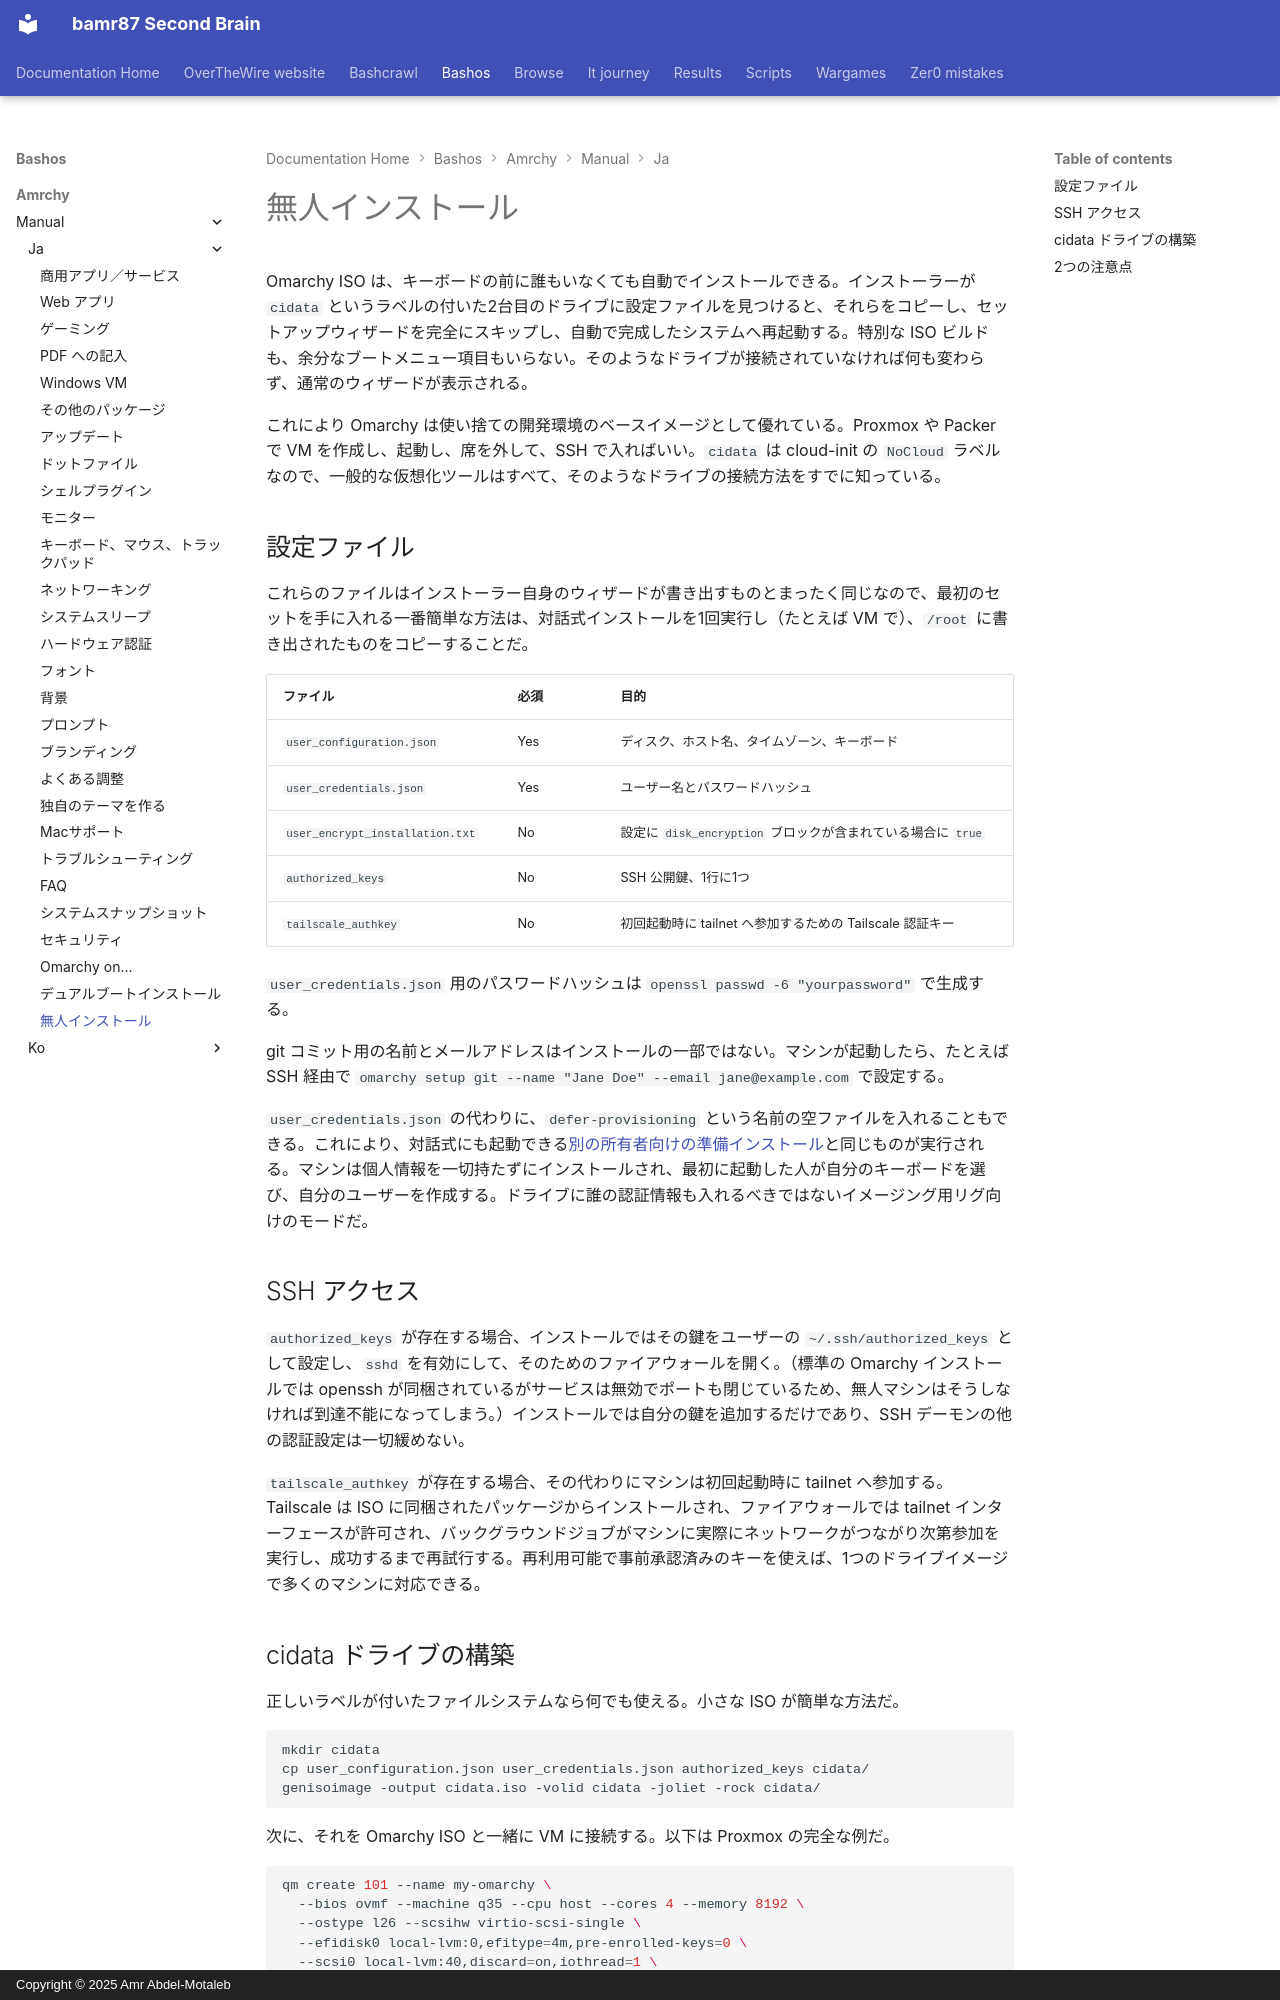

repository: bamr87/README · page: bashos/amrchy/manual/ja/51-unattended-installs/index.html · generator: mkdocs · copyright: Copyright © 2025 Amr Abdel-Motaleb

---
source_file: amrchy/manual/ja/51-unattended-installs.md
source_repo: bamr87/bashos
source_url: https://github.com/bamr87/bashos/blob/main/amrchy/manual/ja/51-unattended-installs.md
title: 無人インストール
---
# 無人インストール

Omarchy ISO は、キーボードの前に誰もいなくても自動でインストールできる。インストーラーが `cidata` というラベルの付いた2台目のドライブに設定ファイルを見つけると、それらをコピーし、セットアップウィザードを完全にスキップし、自動で完成したシステムへ再起動する。特別な ISO ビルドも、余分なブートメニュー項目もいらない。そのようなドライブが接続されていなければ何も変わらず、通常のウィザードが表示される。

これにより Omarchy は使い捨ての開発環境のベースイメージとして優れている。Proxmox や Packer で VM を作成し、起動し、席を外して、SSH で入ればいい。`cidata` は cloud-init の `NoCloud` ラベルなので、一般的な仮想化ツールはすべて、そのようなドライブの接続方法をすでに知っている。

## 設定ファイル

これらのファイルはインストーラー自身のウィザードが書き出すものとまったく同じなので、最初のセットを手に入れる一番簡単な方法は、対話式インストールを1回実行し（たとえば VM で）、`/root` に書き出されたものをコピーすることだ。

| ファイル | 必須 | 目的 |
|------|----------|---------|
| `user_configuration.json` | Yes | ディスク、ホスト名、タイムゾーン、キーボード |
| `user_credentials.json` | Yes | ユーザー名とパスワードハッシュ |
| `user_encrypt_installation.txt` | No | 設定に `disk_encryption` ブロックが含まれている場合に `true` |
| `authorized_keys` | No | SSH 公開鍵、1行に1つ |
| `tailscale_authkey` | No | 初回起動時に tailnet へ参加するための Tailscale 認証キー |

`user_credentials.json` 用のパスワードハッシュは `openssl passwd -6 "yourpassword"` で生成する。

git コミット用の名前とメールアドレスはインストールの一部ではない。マシンが起動したら、たとえば SSH 経由で `omarchy setup git --name "Jane Doe" --email jane@example.com` で設定する。

`user_credentials.json` の代わりに、`defer-provisioning` という名前の空ファイルを入れることもできる。これにより、対話式にも起動できる[別の所有者向けの準備インストール](02-getting-started.md)と同じものが実行される。マシンは個人情報を一切持たずにインストールされ、最初に起動した人が自分のキーボードを選び、自分のユーザーを作成する。ドライブに誰の認証情報も入れるべきではないイメージング用リグ向けのモードだ。

## SSH アクセス

`authorized_keys` が存在する場合、インストールではその鍵をユーザーの `~/.ssh/authorized_keys` として設定し、`sshd` を有効にして、そのためのファイアウォールを開く。（標準の Omarchy インストールでは openssh が同梱されているがサービスは無効でポートも閉じているため、無人マシンはそうしなければ到達不能になってしまう。）インストールでは自分の鍵を追加するだけであり、SSH デーモンの他の認証設定は一切緩めない。

`tailscale_authkey` が存在する場合、その代わりにマシンは初回起動時に tailnet へ参加する。Tailscale は ISO に同梱されたパッケージからインストールされ、ファイアウォールでは tailnet インターフェースが許可され、バックグラウンドジョブがマシンに実際にネットワークがつながり次第参加を実行し、成功するまで再試行する。再利用可能で事前承認済みのキーを使えば、1つのドライブイメージで多くのマシンに対応できる。
